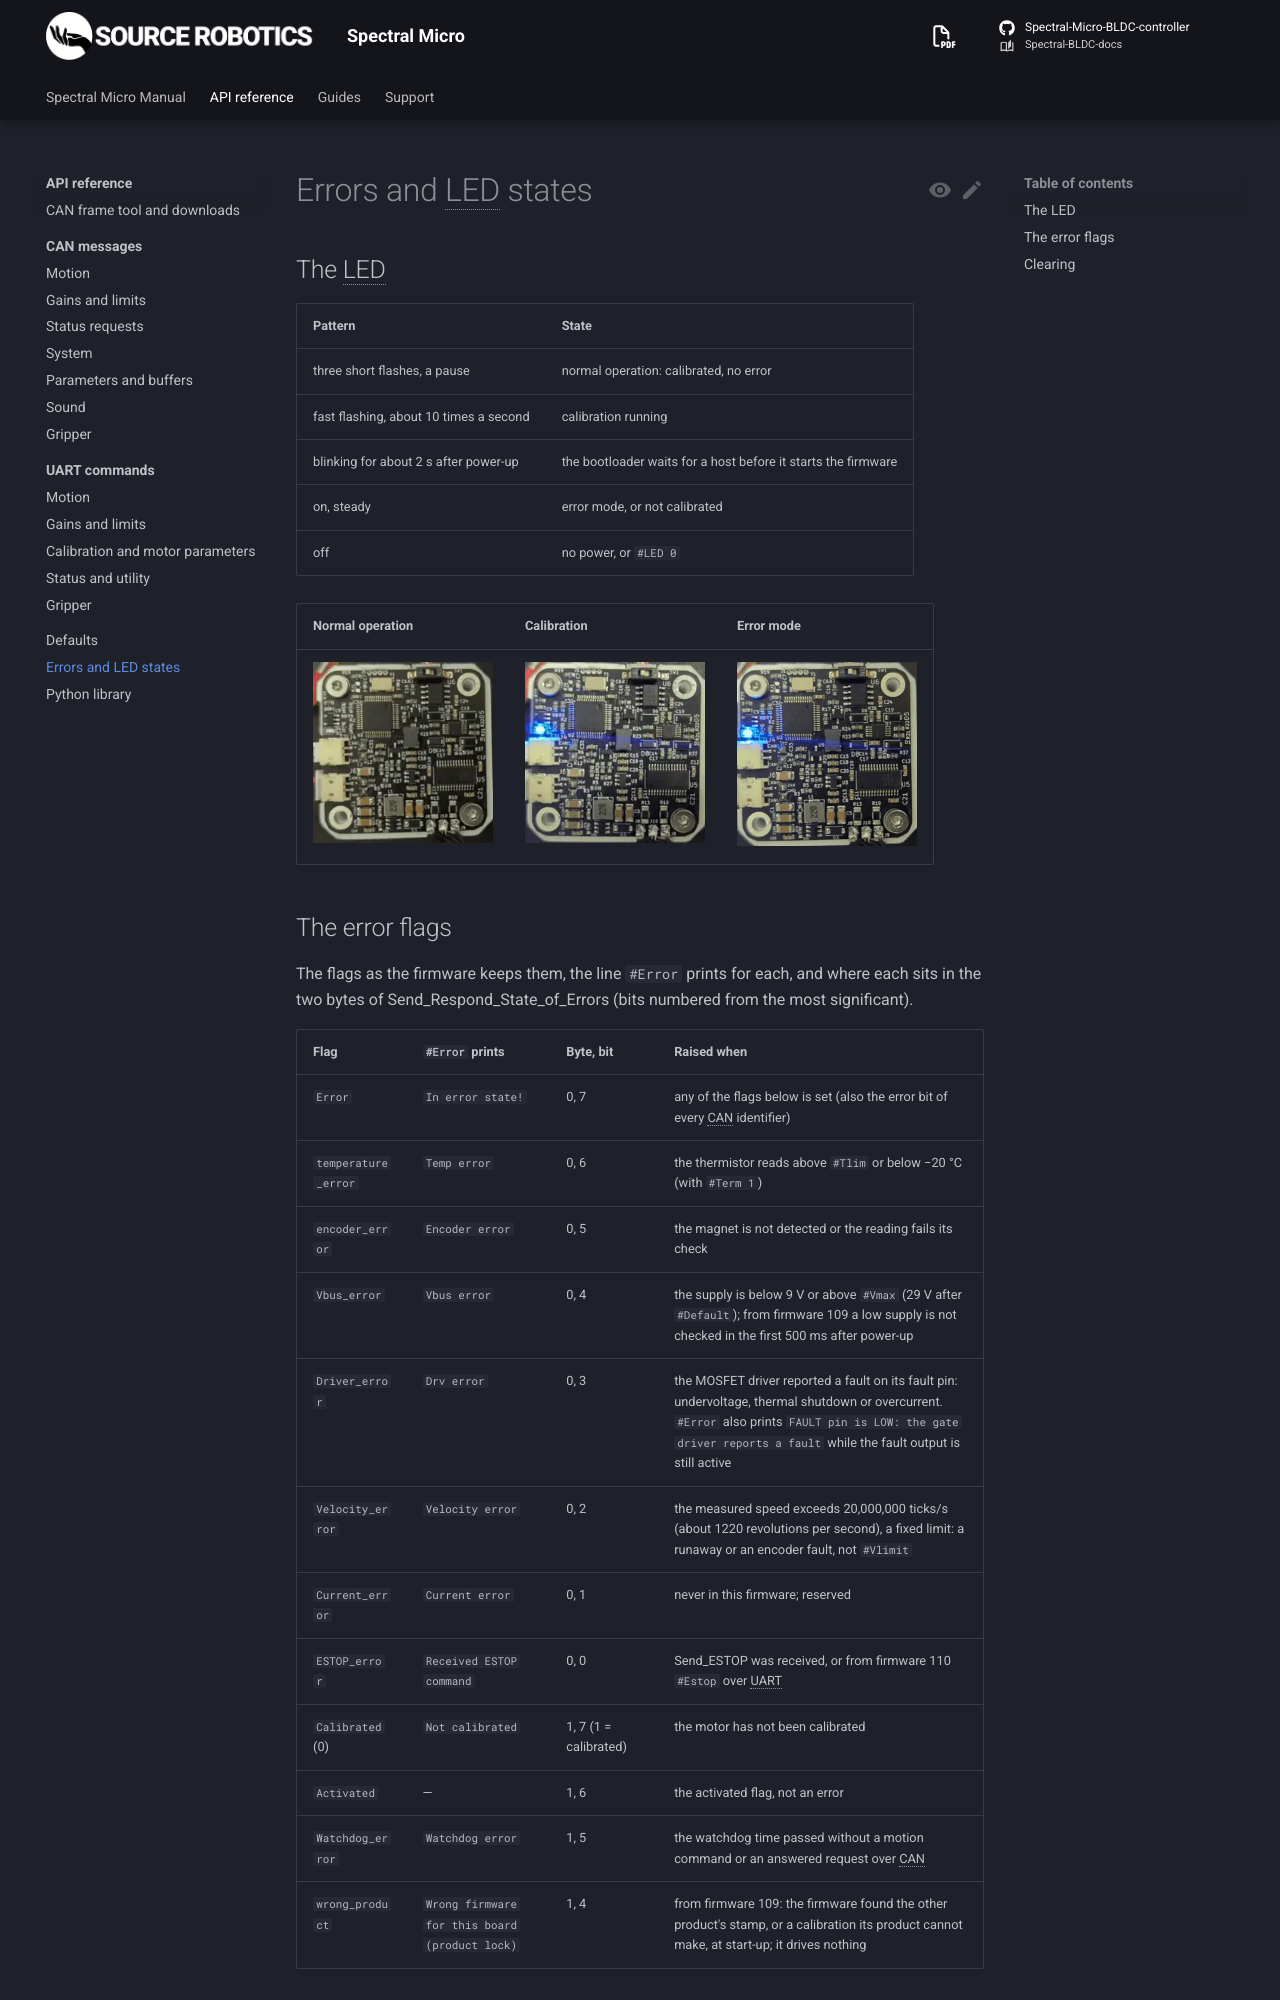

repository: Source-Robotics/Spectral-BLDC-docs · page: 110/reference/errors/index.html · generator: mkdocs

# Errors and LED states

## The LED

| Pattern | State |
|---|---|
| three short flashes, a pause | normal operation: calibrated, no error |
| fast flashing, about 10 times a second | calibration running |
| blinking for about 2 s after power-up | the bootloader waits for a host before it starts the firmware |
| on, steady | error mode, or not calibrated |
| off | no power, or `#LED 0` |

| Normal operation | Calibration | Error mode |
|---|---|---|
| ![Three short flashes and a pause](../assets/Normal.webp){ width="180" } | ![Fast flashing](../assets/Calib.webp){ width="180" } | ![On, steady](../assets/Error2.webp){ width="180" } |
